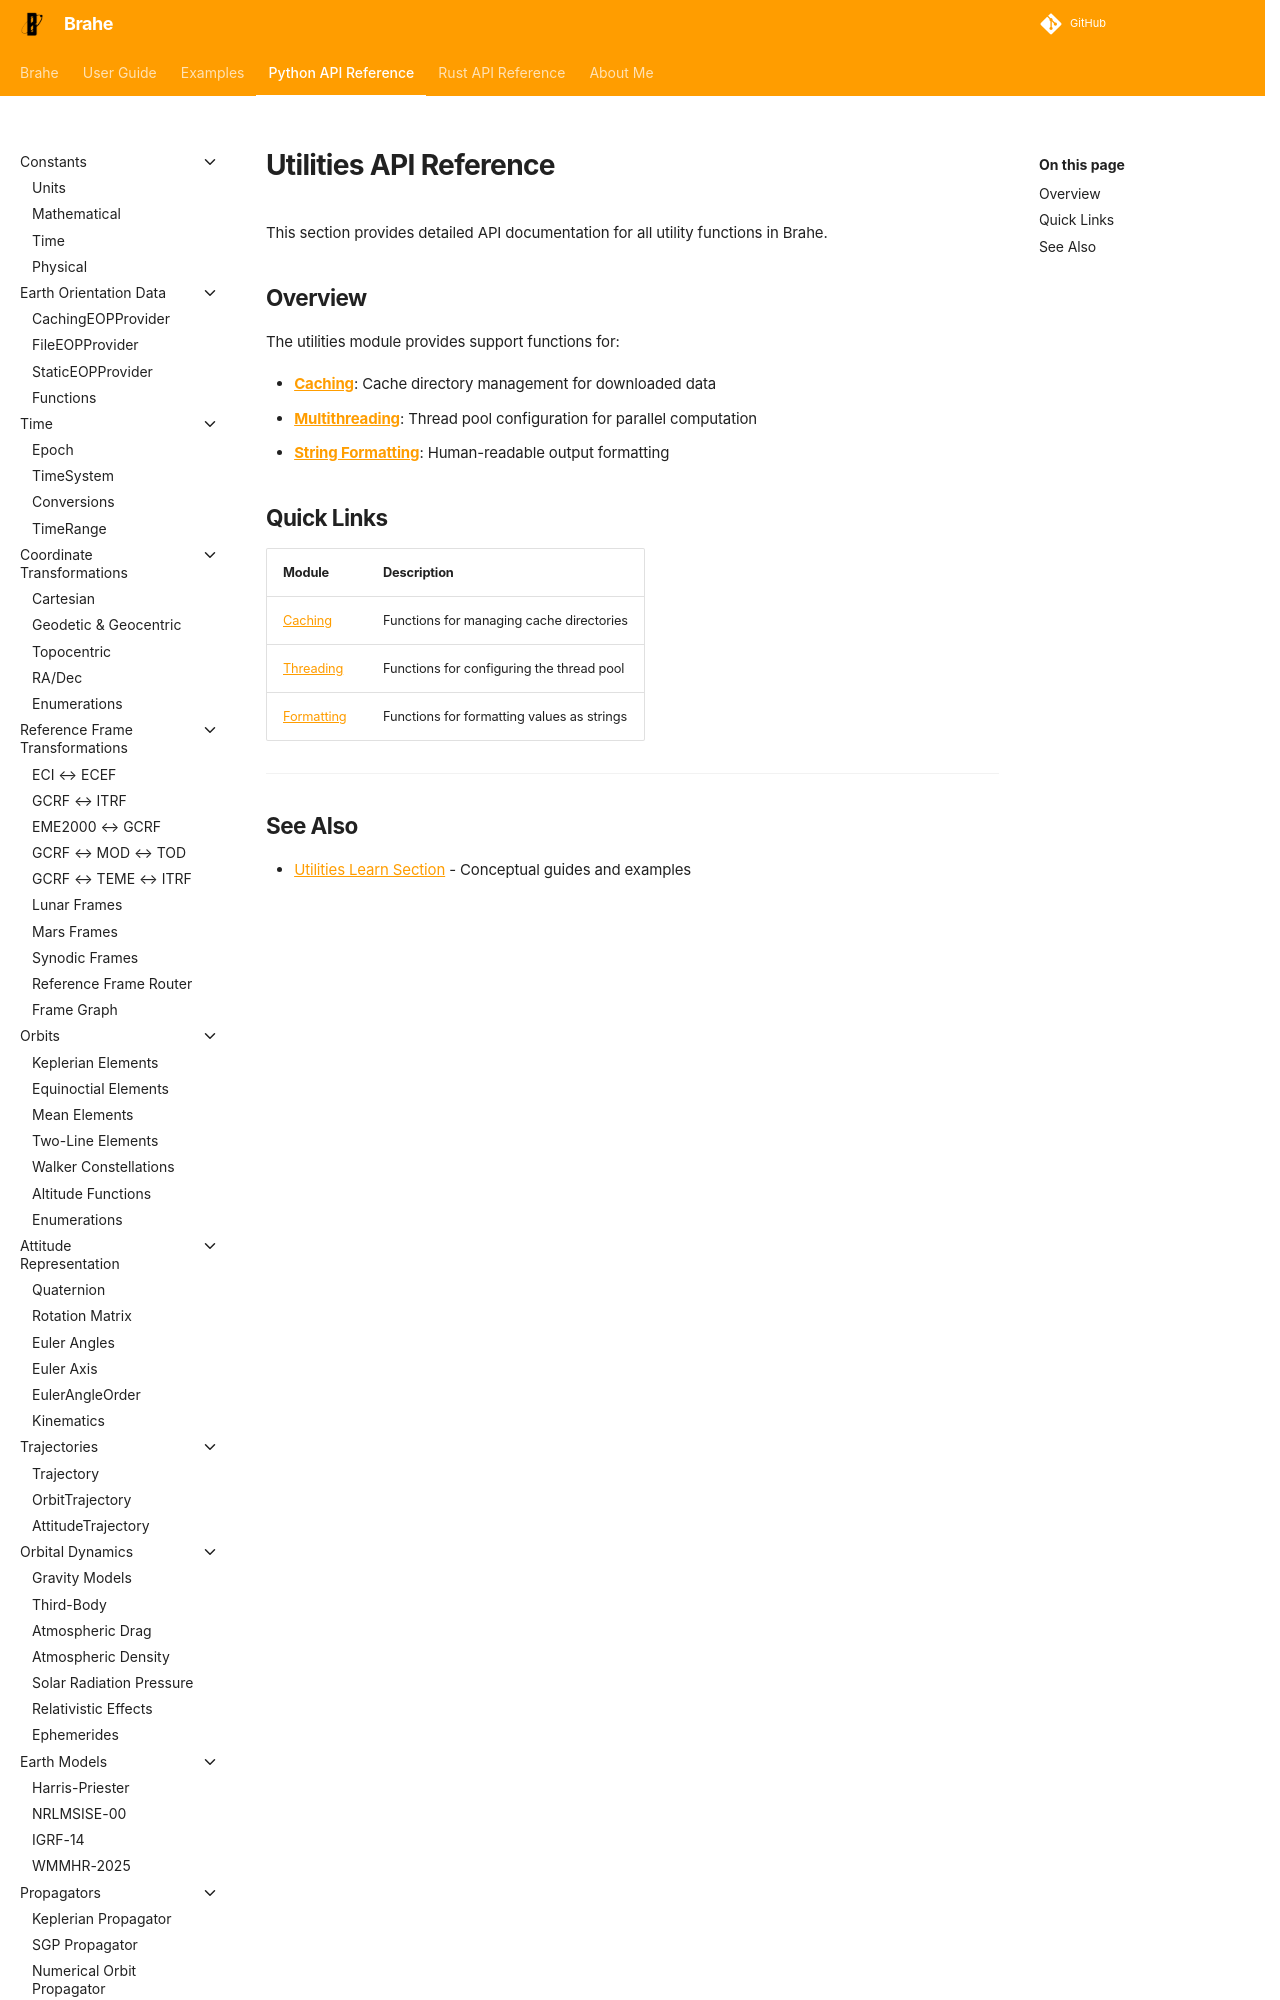

repository: duncaneddy/brahe · page: latest/library_api/utils/index.html · generator: mkdocs

# Utilities API Reference

This section provides detailed API documentation for all utility functions in Brahe.

## Overview

The utilities module provides support functions for:

- **[Caching](caching.md)**: Cache directory management for downloaded data
- **[Multithreading](threading.md)**: Thread pool configuration for parallel computation
- *
